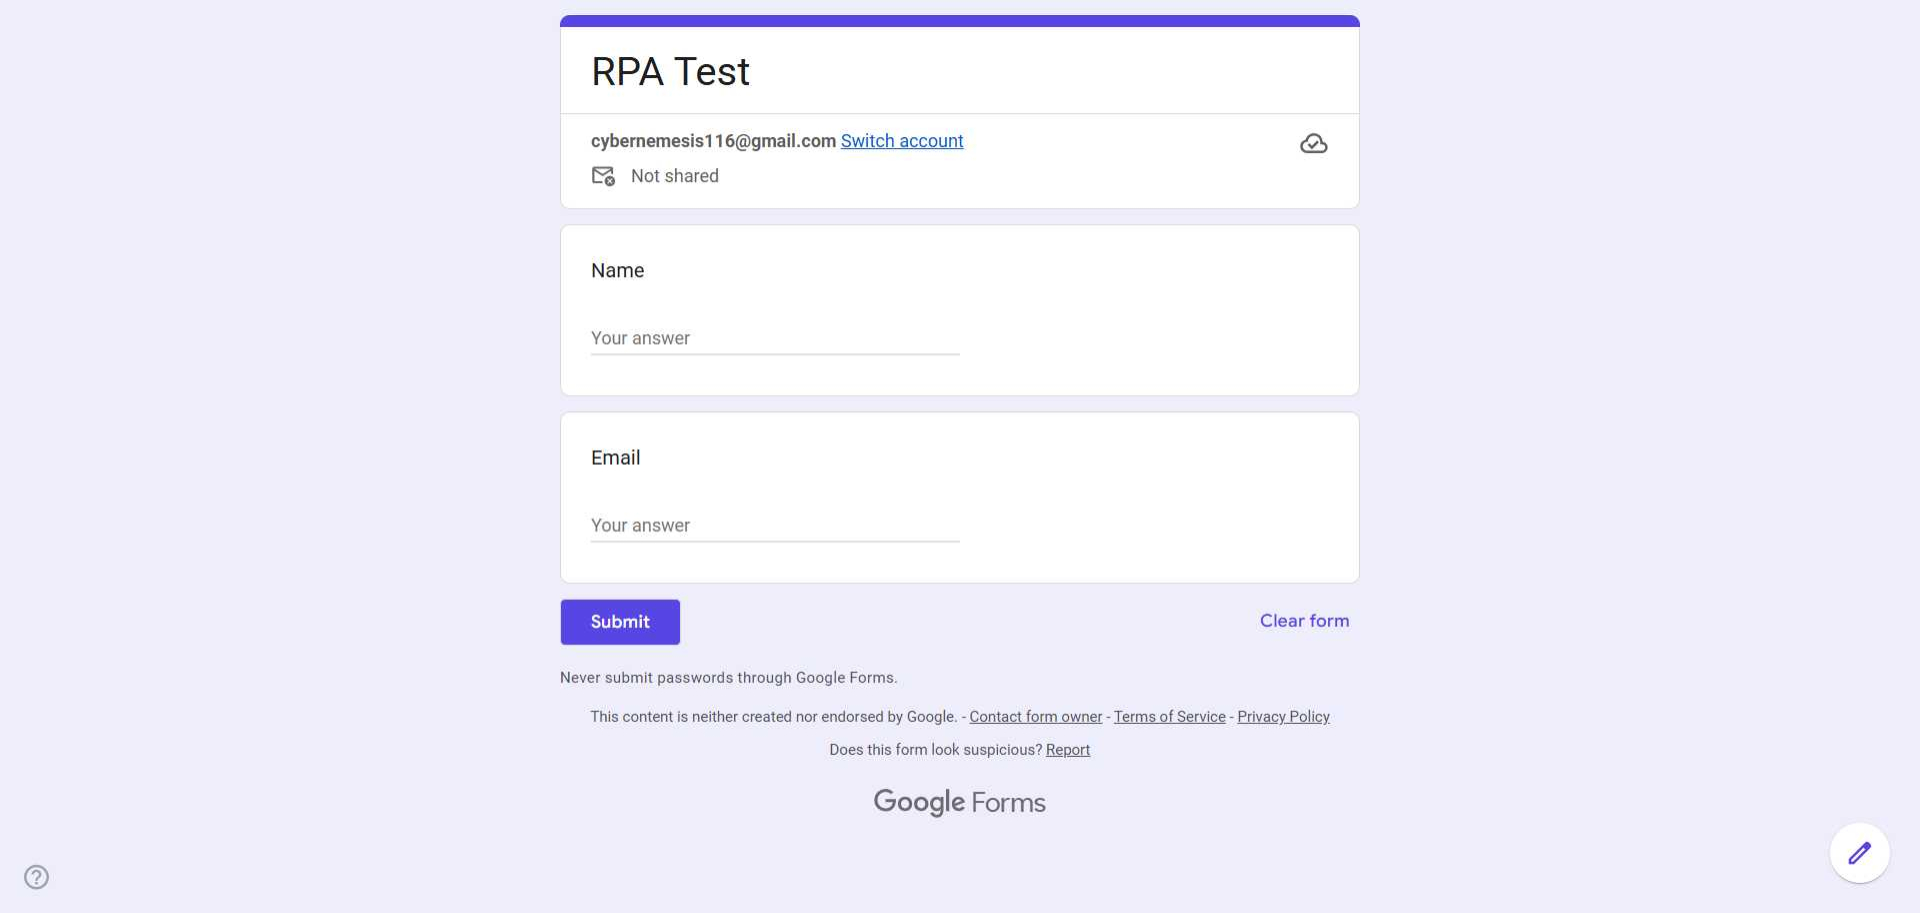
Workflow: pdfform

Step 1: Chrome RPA Test in window 'RPA Test' (chrome.exe)

Step 2: type [Spacesplit(0)] into the text box in window 'RPA Test' (chrome.exe) (no picture)

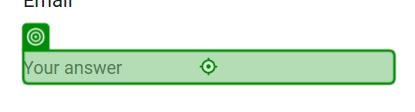
Step 3: type [Spacesplit(1)] into the text box in window 'RPA Test' (chrome.exe)
